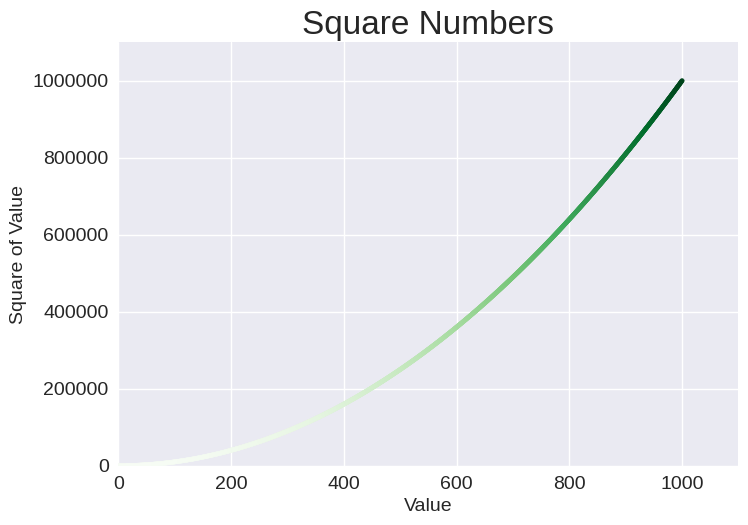

This figure's Python source:
"""Plottings points with scatter."""

import matplotlib.pyplot as plt

x_values = range(1, 1001)
y_values = [x**2 for x in x_values]

plt.style.use('seaborn-v0_8')
fig, ax = plt.subplots()
ax.scatter(x_values, y_values, c=y_values, cmap=plt.cm.Greens, s=10)

# Set chart title and label axes.
ax.set_title("Square Numbers", fontsize=24)
ax.set_xlabel("Value", fontsize=14)
ax.set_ylabel("Square of Value", fontsize=14)

# Set size of tick labels.
ax.tick_params(labelsize=14)

# Set the range for each axis.
ax.axis([0, 1100, 0, 1_100_000])

ax.ticklabel_format(style='plain')

plt.show()
